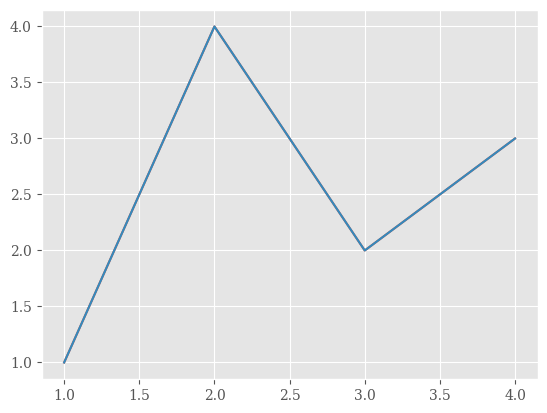
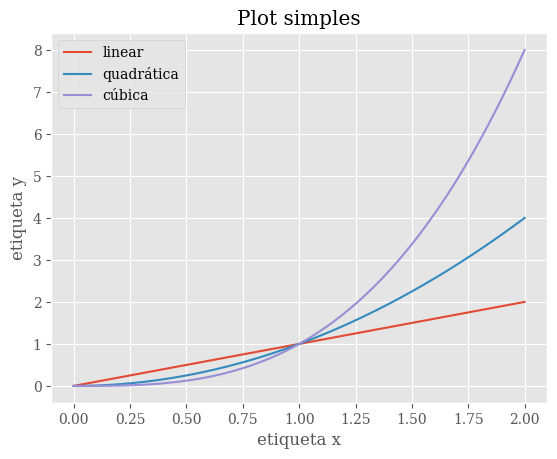
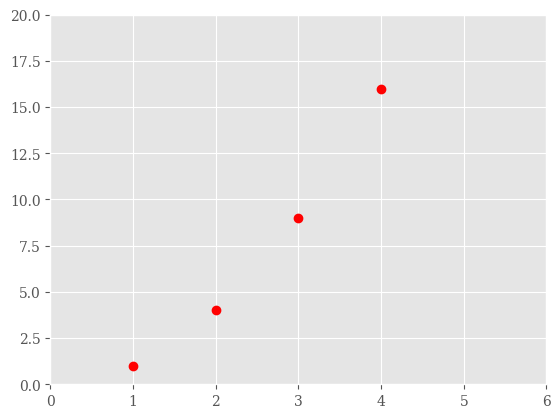
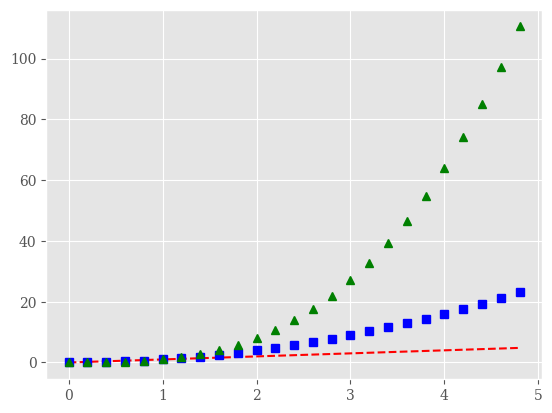
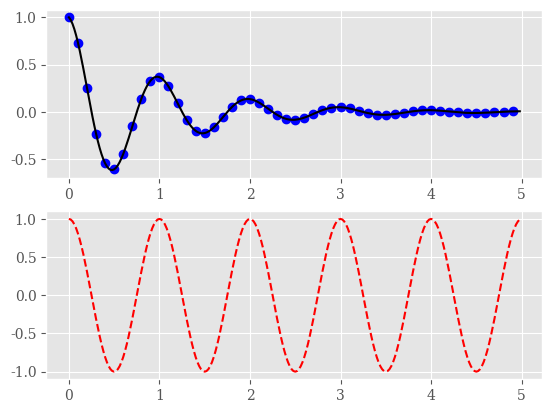
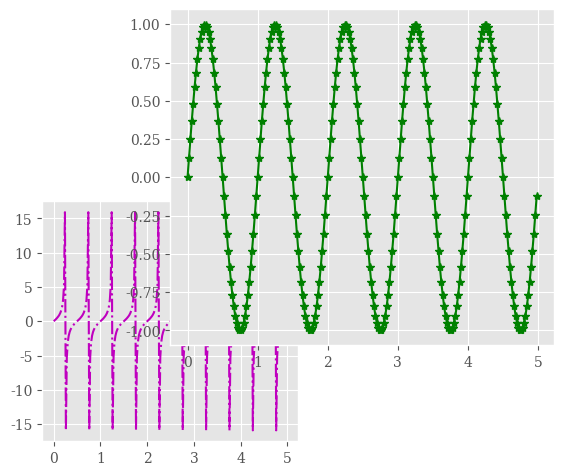
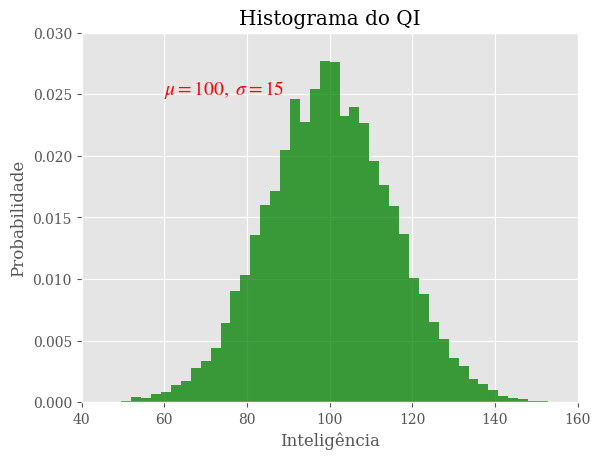
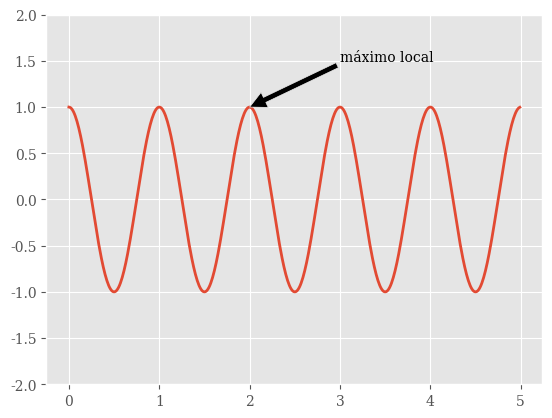
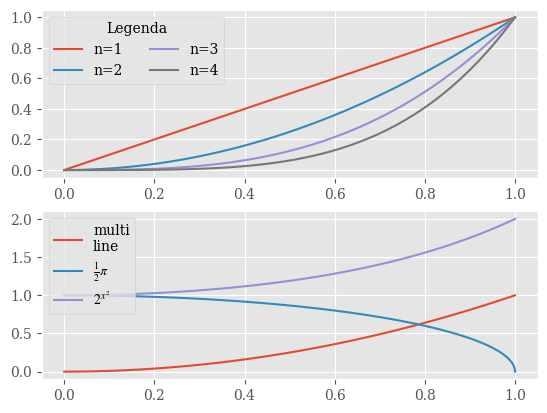
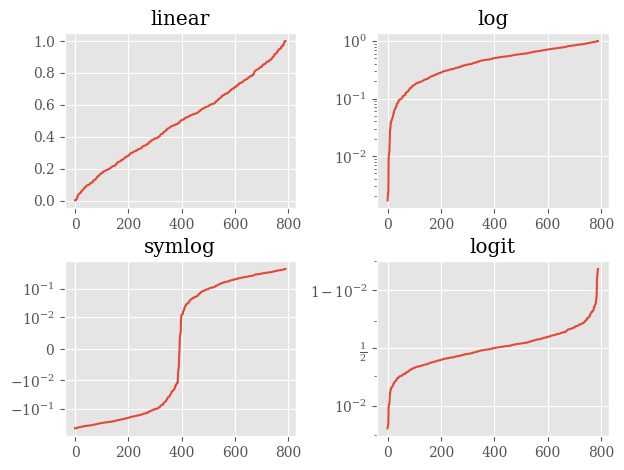
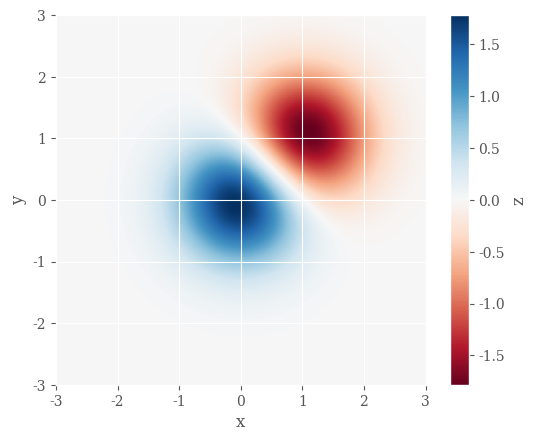
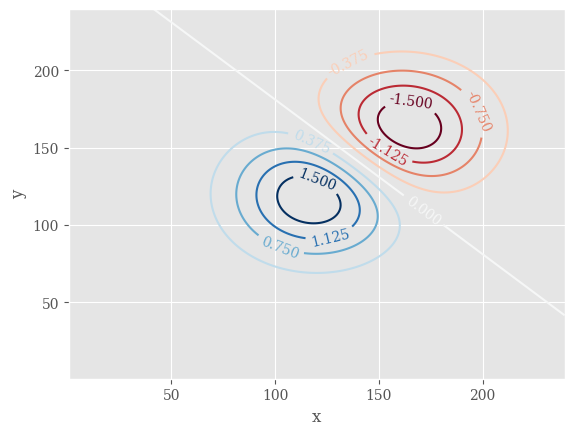
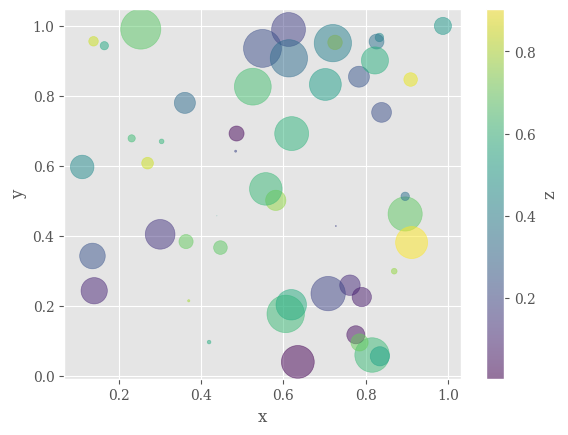

The script that saved these images, in order:
import matplotlib.pyplot as plt
import numpy as np

plt.style.use('ggplot')
plt.rcParams['font.family'] = 'serif'
plt.rcParams['mathtext.fontset'] = 'stix'

fig, ax = plt.subplots()  # Cria uma figura com um único Axes.
ax.plot([1, 2, 3, 4], [1, 4, 2, 3])  # Desenha alguns pontos nos eixos.
plt.show()

plt.plot([1, 2, 3, 4], [1, 4, 2, 3])
plt.show()

x = np.linspace(0, 2, 100)

fig, ax = plt.subplots()  # Cria uma figura e um Axes
ax.plot(x, x, label='linear')  # Plota alguns dados no Axes
ax.plot(x, x**2, label='quadrática')  # Plota mais dados no Axes...
ax.plot(x, x**3, label='cúbica')  # ... E mais um pouco.
ax.set_xlabel('etiqueta x')  # Adiciona uma etiqueta ao eixo x do Axes
ax.set_ylabel('etiqueta y')  # Adiciona uma etiqueta ao eixo y do Axes
ax.set_title('Plot simples')  # Adiciona um título ao Axes
ax.legend()  # Adiciona um quadro de legenda
plt.show()

fig, ax = plt.subplots()
ax.plot([1, 2, 3, 4], [1, 4, 9, 16], 'ro')
ax.axis([0, 6, 0, 20])
plt.show()

t = np.arange(0., 5., 0.2)

# tracejado vermelho, quadrados azuis, triângulos verdes.
fig, ax = plt.subplots()
ax.plot(t, t, 'r--')
ax.plot(t, t**2, 'bs')
ax.plot(t, t**3, 'g^')
plt.show()

def f(t):
    return np.exp(-t) * np.cos(2*np.pi*t)

t1 = np.arange(0.0, 5.0, 0.1)
t2 = np.arange(0.0, 5.0, 0.02)

fig, axes = plt.subplots(nrows=2, ncols=1)
axes[0].plot(t1, f(t1), 'bo', t2, f(t2), 'k')

axes[1].plot(t2, np.cos(2*np.pi*t2), 'r--')
plt.show()



plt.figure()
ax1 = plt.axes([0.2, 0.3, 0.4, 0.5])
ax1.plot(t2, np.tan(2*np.pi*t2), 'm-.')

ax2 = plt.axes([0.4, 0.5, 0.6, 0.7])
ax2.plot(t2, np.sin(2*np.pi*t2), 'g*-')
plt.show()

mu, sigma = 100, 15
x = mu + sigma * np.random.randn(10000)

fig, ax = plt.subplots()

# histograma dos dados, 5 caixas entre 40 e 160
n, bins, patches = ax.hist(x, bins=50, range=[40, 160],
                           density=1, facecolor='g', alpha=0.75)


ax.set_xlabel('Inteligência')
ax.set_ylabel('Probabilidade')
ax.set_title('Histograma do QI')
ax.text(60, .025, r'$\mu=100,\ \sigma=15$', fontsize=14, color='red')
ax.axis([40, 160, 0, 0.03])
ax.grid(True)

plt.show()

t = np.arange(0.0, 5.0, 0.01)
s = np.cos(2*np.pi*t)
fig, ax = plt.subplots()
ax.plot(t, s, lw=2)

ax.annotate('máximo local', xy=(2, 1), xytext=(3, 1.5),
            arrowprops=dict(facecolor='black'))

ax.set_ylim(-2, 2)
plt.show()

x = np.linspace(0, 1)

fig, axes = plt.subplots(nrows=2, ncols=1)
# Quebra o array axes nos dois itens ax0 e ax1
ax0, ax1 = axes

# Plotar as linhas y = x**n para n = 1 a 4.
for n in range(1, 5):
    ax0.plot(x, x**n, label="n={0}".format(n))
    
# loc='upper left' posiciona a legenda no canto
# superior esquerdo.
leg = ax0.legend(loc='upper left', ncol=2, title='Legenda')

# Legendas mais complexas.
ax1.plot(x, x**2, label='multi\nline')
half_pi = np.linspace(0, np.pi / 2)
ax1.plot(np.sin(half_pi), np.cos(half_pi), label=r'$\frac{1}{2}\pi$')
ax1.plot(x, 2**(x**2), label="$2^{x^2}$")
ax1.legend()

plt.show()

from matplotlib.ticker import NullFormatter  # usado para a escala `logit`

# make up some data in the open interval (0, 1)
y = np.random.normal(loc=0.5, scale=0.4, size=1000)
y = y[(y > 0) & (y < 1)]
y.sort()
x = np.arange(len(y))

# plot com várias escalas
fig, axes = plt.subplots(nrows=2, ncols=2)

# linear
ax = axes[0, 0]
ax.plot(x, y)
ax.set_yscale('linear')
ax.set_title('linear')
ax.grid(True)

# log
ax = axes[0, 1]
ax.plot(x, y)
ax.set_yscale('log')
ax.set_title('log')
ax.grid(True)

# log simétrico
ax = axes[1, 0]
ax.plot(x, y - y.mean())
ax.set_yscale('symlog', linthresh=0.01)
ax.set_title('symlog')
ax.grid(True)

# logit
ax = axes[1, 1]
ax.plot(x, y)
ax.set_yscale('logit')
ax.set_title('logit')
ax.grid(True)
# O retículo do eixo y fica muito fino, esta linha
# desabilita as etiquetas secundárias.
ax.yaxis.set_minor_formatter(NullFormatter())

# Ajusta espaçamento e a posição dos subplots
plt.subplots_adjust(top=0.92, bottom=0.08, left=0.10, right=0.95, hspace=0.3,
                    wspace=0.35)
plt.show()



delta = 0.025
x = y = np.arange(-3.0, 3.0, delta)
xx, yy = np.meshgrid(x, y)
z1 = np.exp(-xx**2 - yy**2)
z2 = np.exp(-(xx - 1)**2 - (yy - 1)**2)
z = (z1 - z2) * 2

fig, ax = plt.subplots()
im = ax.imshow(z, cmap='RdBu', origin='lower', extent=[-3, 3, -3, 3],
               vmax=abs(z).max(), vmin=-abs(z).max())
ax.set_xlabel('x')
ax.set_ylabel('y')
plt.colorbar(im, label='z')
plt.show()

levels = np.linspace(-1.5, 1.5, 9)
fig, ax = plt.subplots()
cs = ax.contour(z, levels=levels, origin='lower', cmap='RdBu')
ax.clabel(cs, levels)
ax.set_xlabel('x')
ax.set_ylabel('y')
plt.show()

N = 50
x = np.random.rand(N)
y = np.random.rand(N)
z = np.random.rand(N)
w = (30 * np.random.rand(N))**2  # este valor controla a área do marcador

fig, ax = plt.subplots()
sc = ax.scatter(x, y, c=z, s=w, alpha=0.5, cmap='viridis')
ax.set_xlabel('x')
ax.set_ylabel('y')
plt.colorbar(sc, label='z')

plt.show()

